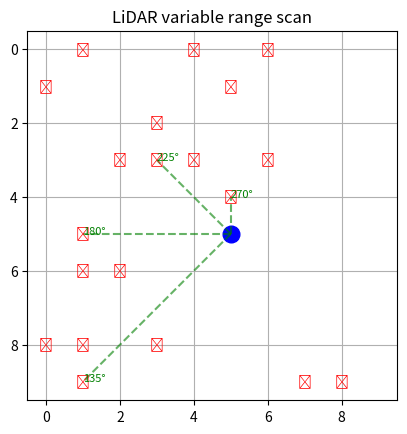

Reproduce this figure in Python.
import matplotlib.pyplot as plt
import numpy as np
import random

GRID_SIZE = 10
START = (5, 5)

# 障害物生成
def generate_obstacles(count=15):
    obstacles = set()
    while len(obstacles) < count:
        x, y = random.randint(0, GRID_SIZE-1), random.randint(0, GRID_SIZE-1)
        if (x, y) != START:
            obstacles.add((x, y))
    return obstacles

# LiDARスキャン関数
def lidar_scan(pos, heading, obstacles, max_range=6, angle_step=45):
    """
    pos: (x, y) 車の位置
    heading: ラジアンでの向き
    obstacles: set((x,y))
    max_range: LiDARの距離
    angle_step: 角度分解能（45度なら前後左右と斜め）
    """
    detections = []
    for angle_deg in range(0, 360, angle_step):
        angle = np.radians(angle_deg) + heading
        dx, dy = np.cos(angle), np.sin(angle)
        for r in range(1, max_range+1):
            x = int(round(pos[0] + dx * r))
            y = int(round(pos[1] + dy * r))
            if (x, y) in obstacles:
                detections.append(((x, y), angle_deg))
                break
    return detections

# 可視化
def visualize(obstacles, detections, pos):
    fig, ax = plt.subplots()
    ax.set_xlim(-0.5, GRID_SIZE-0.5)
    ax.set_ylim(-0.5, GRID_SIZE-0.5)
    ax.set_aspect("equal")
    ax.grid(True)
    ax.invert_yaxis()

    # 障害物
    for (x, y) in obstacles:
        ax.text(x, y, "✕", ha="center", va="center", color="red")

    # 車
    ax.plot(pos[0], pos[1], "bo", markersize=12)

    # LiDAR検出点
    for (ox, oy), ang in detections:
        ax.plot([pos[0], ox], [pos[1], oy], "g--", alpha=0.6)
        ax.text(ox, oy, f"{ang}°", fontsize=8, color="green")

    plt.title("LiDAR variable range scan")
    plt.show()

# 実行例
random.seed(42)
obstacles = generate_obstacles(20)
pos = START
detections = lidar_scan(pos, heading=0, obstacles=obstacles, max_range=6, angle_step=45)
visualize(obstacles, detections, pos)